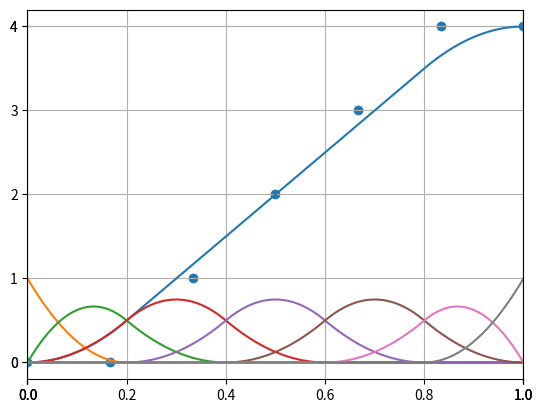

Recreate this plot in Python.
import numpy as np
import matplotlib.pyplot as plt
import time

class B_spline:
    def __init__(self, dim):
        self.dim = dim

    def set_control_points(self, control_points, knot_vector=None, close=True):
        self.control_size = control_points.size
        dim = self.dim
        if type(knot_vector) is np.ndarray:
            if knot_vector.size != self.control_size+dim-1:
                print("error")
        self.knot_size = self.control_size+dim-1
        #端を閉じているか
        close = True

        if close:
            self.control_vec = control_points
            if type(knot_vector) is not np.ndarray:
                self.knot_vec = np.linspace(0.0, 1.0, self.knot_size)
            else:
                self.knot_vec = knot_vector

            self.control_vec = np.append([self.control_vec[0]]*(dim-1), self.control_vec)
            self.control_vec = np.append(self.control_vec, [self.control_vec[-1]]*(dim-1))
            self.knot_vec = np.append([self.knot_vec[0]]*dim, self.knot_vec)
            self.knot_vec = np.append(self.knot_vec, [self.knot_vec[-1]]*dim)
        else:
            self.control_vec = control_points
            if type(knot_vector) is not np.ndarray:
                self.knot_vec = np.linspace(0.0, 1.0, self.knot_size)
            else:
                self.knot_vec = knot_vector

        self.control_size = self.control_vec.size
        self.knot_size = self.knot_vec.size

        print (self.knot_vec)
        print (self.control_vec)

    def k_index(self, k):
        if k < self.knot_vec[0] or self.knot_vec[-1] < k:
            return None
        
        for idx, knot in enumerate(self.knot_vec):
            if k < knot:
                return idx-1
        if self.knot_vec[-1] == k:
            return self.knot_size-1

    def base_func(self, j, t, k):
        t_idx = self.k_index(t)
        if k == 0:
            if j <= t_idx and t_idx < j+1:
                return 1.0
            else:
                return 0.0
        else:
            t_j   = self.knot_vec[j]
            t_j1  = self.knot_vec[j+1]
            t_jk  = self.knot_vec[j+k]
            t_jk1 = self.knot_vec[j+k+1]

            if (t_jk  - t_j ) != 0.0:
                left  = (t     - t_j)/(t_jk  - t_j )*self.base_func(j,   t, k-1)
            else:
                left = 0.0
            if (t_jk1 - t_j1) != 0.0:
                right = (t_jk1 -   t)/(t_jk1 - t_j1)*self.base_func(j+1, t, k-1)
            else:
                right = 0.0

            return left + right

    def B_spline(self, t, base_num=-1):
        curve = 0.0
        if base_num == -1:
            for i in range(self.control_size):
                if t == 1.0 and i==self.control_size-1:
                    curve += self.control_vec[i]
                else:
                    curve += self.control_vec[i]*self.base_func(i, t, self.dim)
        else:
            if t == 1.0 and base_num==self.control_size-1:
                curve = 1.0
            else:
                curve = self.base_func(base_num, t, self.dim)
        return curve
    
    def calc_curve(self, t, base_num=-1):
        return np.array([self.B_spline(i, base_num=base_num) for i in t])
    
if __name__ == "__main__":
    control_points_dim = 2
    control_points_num = 5
    control_points = np.arange(control_points_num)
    #control_points = np.array([  2,    4,   3,    2,   4,    2])
    #knot =           np.array([0.0, 0.25, 0.25, 0.5, 0.5, 0.75, 1.0])
    #control_points = np.random.rand(control_points_num)
    bs = B_spline(control_points_dim)
    #bs.set_control_points(control_points, knot_vector=knot, close=True)
    bs.set_control_points(control_points, close=True)

    curve_num = 100
    x = np.linspace(0.0, 1.0, curve_num)

    start = time.time()
    y = bs.calc_curve(x)
    end = time.time()
    print("time: " + str(end-start))
    
    bases = []
    for i in range(bs.control_size):
        bases.append([bs.B_spline(t, base_num=i) for t in x])
    
    ax = plt.gcf().gca()
    ax.set_xticks(bs.knot_vec)
    ax.set_xlim(0.0, 1.0)
    ax.set_yticks(bs.control_vec)

    ax.grid()
    plt.plot(x, y)
    #plt.scatter(np.linspace(0.0, 1.0, control_points_num), control_points)
    plt.scatter(np.linspace(0.0, 1.0, bs.control_size), bs.control_vec)
    
    for b in bases:
        plt.plot(x, b)
    
    plt.show()